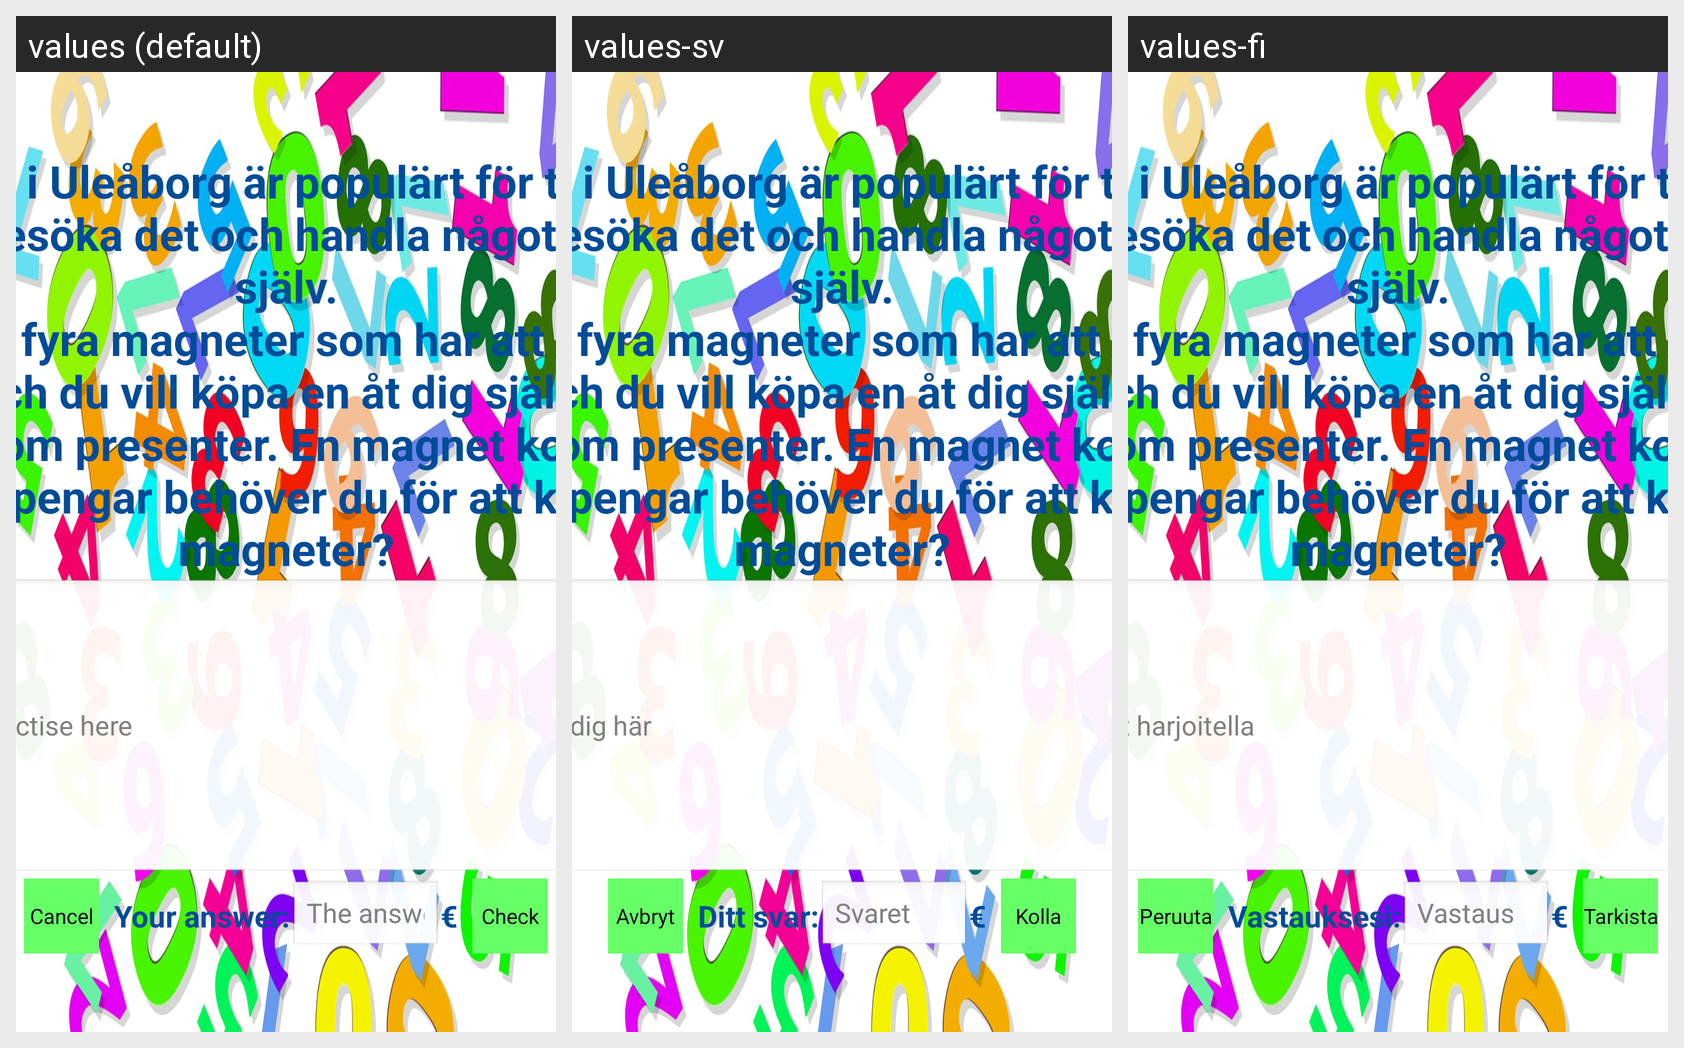

The same Android screen rendered under several of its app's locales, left to right. List the strings drawn on it with the default value and each locale's translation.
Android screen res/layout/oulu_exercise3_layout.xml rendered under 3 locales, left to right: values (default), values-sv, values-fi. Device: Nexus 5 (rendered at 1080×1920; each locale shown at half size, 540×960, under a caption strip naming it); theme AppTheme.
Strings drawn on this screen, with the default value and each locale's value (text and hints the layout hard-codes, and strings that could not be matched under every locale, appear in the picture but are not listed):

oulu_exercise3_text
  values: Salutorget i Uleåborg är populärt för turister. Du vill också besöka det och handla något roligt åt dig själv.
       Du hittar fyra magneter som har att göra med Uleåborg och du vill köpa en åt dig själv och tre till din familj som presenter. En magnet kostar 8 euro. Hur mycket pengar behöver du för att köpa alla fyra magneter?
  values-sv: Salutorget i Uleåborg är populärt för turister. Du vill också besöka det och handla något roligt åt dig själv.
       Du hittar fyra magneter som har att göra med Uleåborg och du vill köpa en åt dig själv och tre till din familj som presenter. En magnet kostar 8 euro. Hur mycket pengar behöver du för att köpa alla fyra magneter?  [not translated; the default value is used]
  values-fi: Salutorget i Uleåborg är populärt för turister. Du vill också besöka det och handla något roligt åt dig själv.
       Du hittar fyra magneter som har att göra med Uleåborg och du vill köpa en åt dig själv och tre till din familj som presenter. En magnet kostar 8 euro. Hur mycket pengar behöver du för att köpa alla fyra magneter?  [not translated; the default value is used]

hint_text
  values: Hint: you can practise here
  values-sv: Tips: du kan öva dig här
  values-fi: Vinkki: tähän voit harjoitella

cancel_button_text
  values: Cancel
  values-sv: Avbryt
  values-fi: Peruuta

your_answer_text
  values: Your answer:
  values-sv: Ditt svar:
  values-fi: Vastauksesi:

answer_text
  values: The answer
  values-sv: Svaret
  values-fi: Vastaus

euro_text_symbol
  values: €
  values-sv: €  [not translated; the default value is used]
  values-fi: €  [not translated; the default value is used]

check_button_text
  values: Check
  values-sv: Kolla
  values-fi: Tarkista
